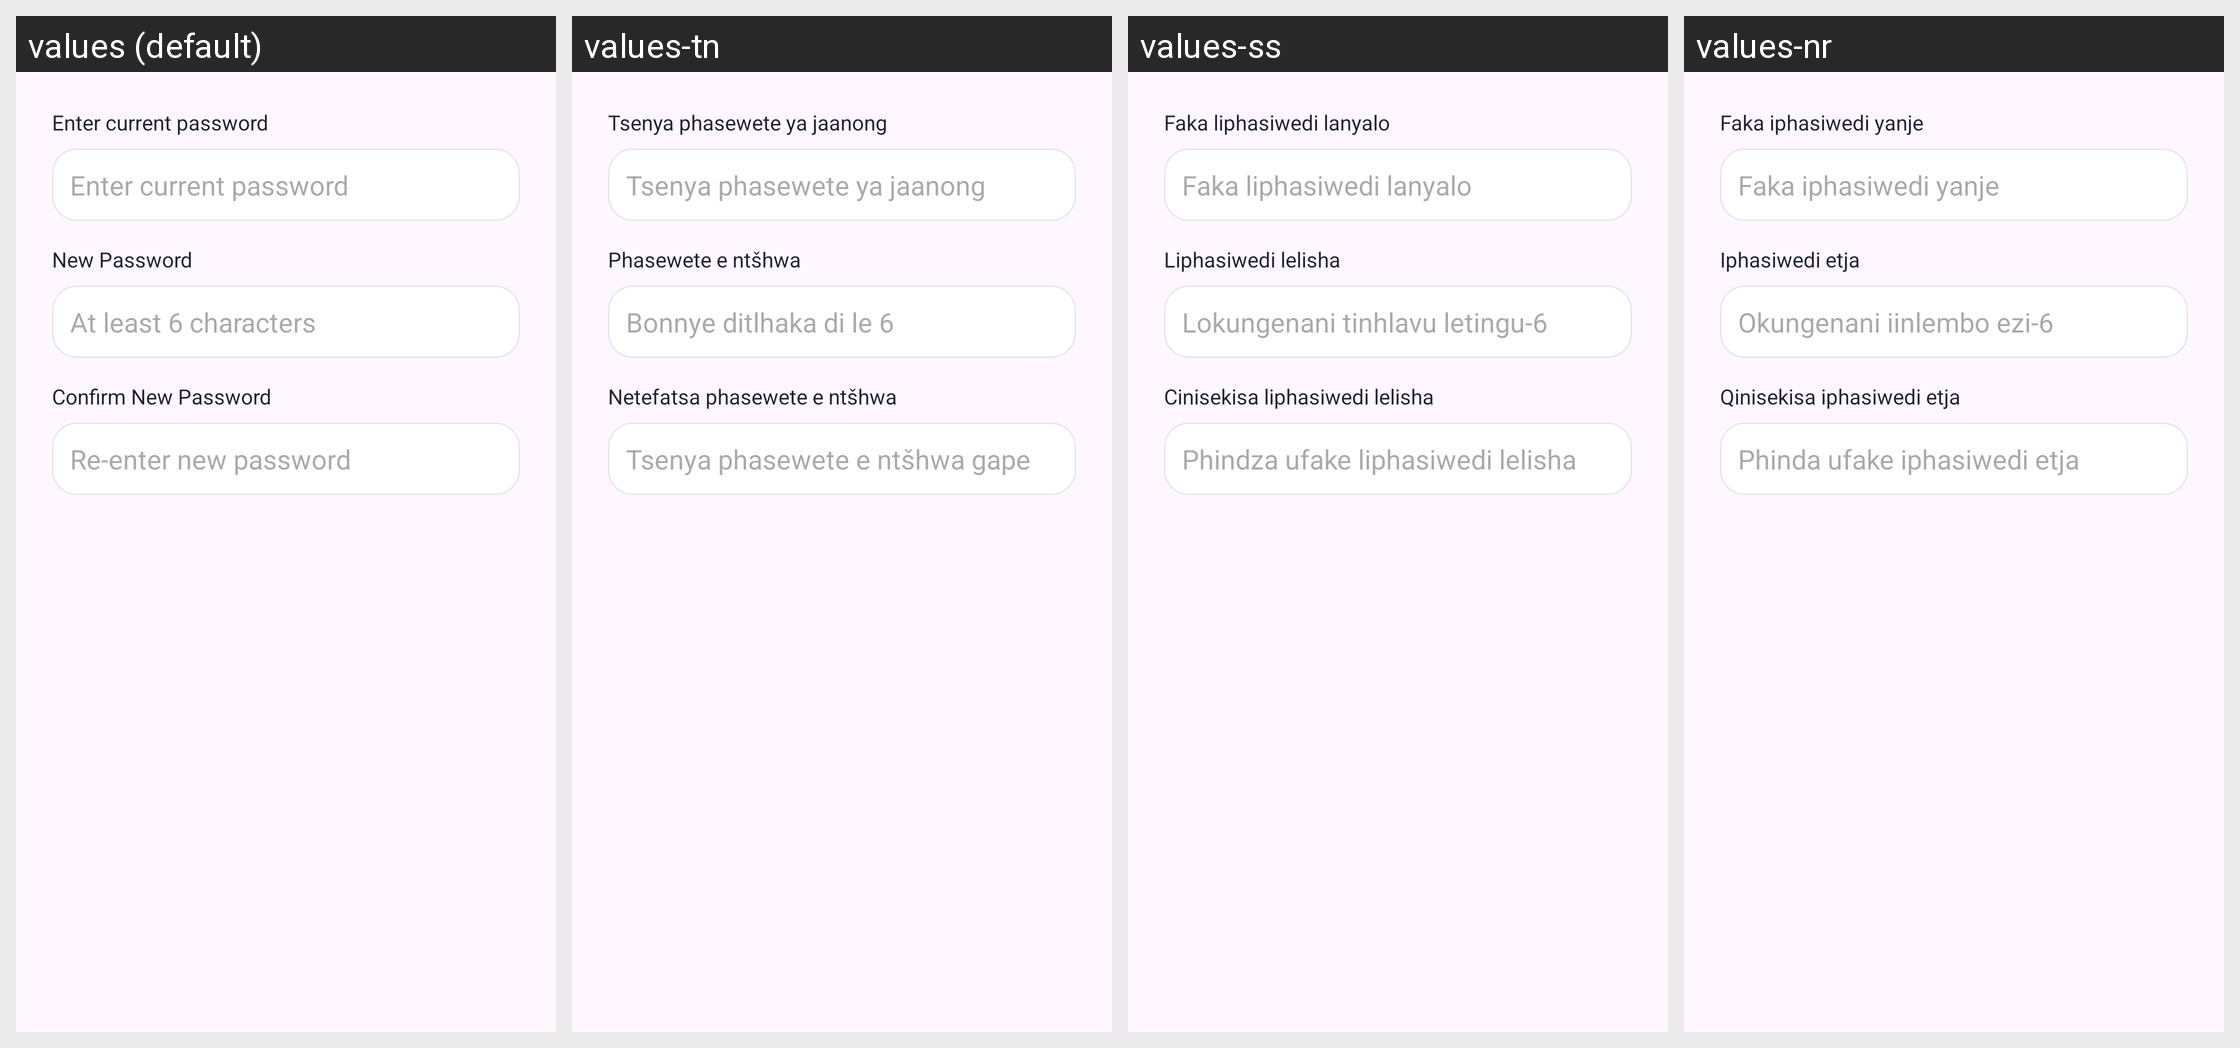

Translations of the strings shown on this Android screen, per locale in the grid:
Android screen res/layout/dialog_change_password.xml rendered under 4 locales, left to right: values (default), values-tn, values-ss, values-nr. Device: Nexus 5 (rendered at 1080×1920; each locale shown at half size, 540×960, under a caption strip naming it); theme Theme.BenSuetStay.
Other locales in the repository, not shown: values-af, values-st, values-ts, values-ve, values-xh, values-zu.
Strings drawn on this screen, with the default value and each locale's value (text and hints the layout hard-codes, and strings that could not be matched under every locale, appear in the picture but are not listed):

enter_current_password
  values: Enter current password
  values-tn: Tsenya phasewete ya jaanong
  values-ss: Faka liphasiwedi lanyalo
  values-nr: Faka iphasiwedi yanje

new_password
  values: New Password
  values-tn: Phasewete e ntšhwa
  values-ss: Liphasiwedi lelisha
  values-nr: Iphasiwedi etja

at_least_6_characters
  values: At least 6 characters
  values-tn: Bonnye ditlhaka di le 6
  values-ss: Lokungenani tinhlavu letingu-6
  values-nr: Okungenani iinlembo ezi-6

confirm_new_password
  values: Confirm New Password
  values-tn: Netefatsa phasewete e ntšhwa
  values-ss: Cinisekisa liphasiwedi lelisha
  values-nr: Qinisekisa iphasiwedi etja

re_enter_new_password
  values: Re-enter new password
  values-tn: Tsenya phasewete e ntšhwa gape
  values-ss: Phindza ufake liphasiwedi lelisha
  values-nr: Phinda ufake iphasiwedi etja
